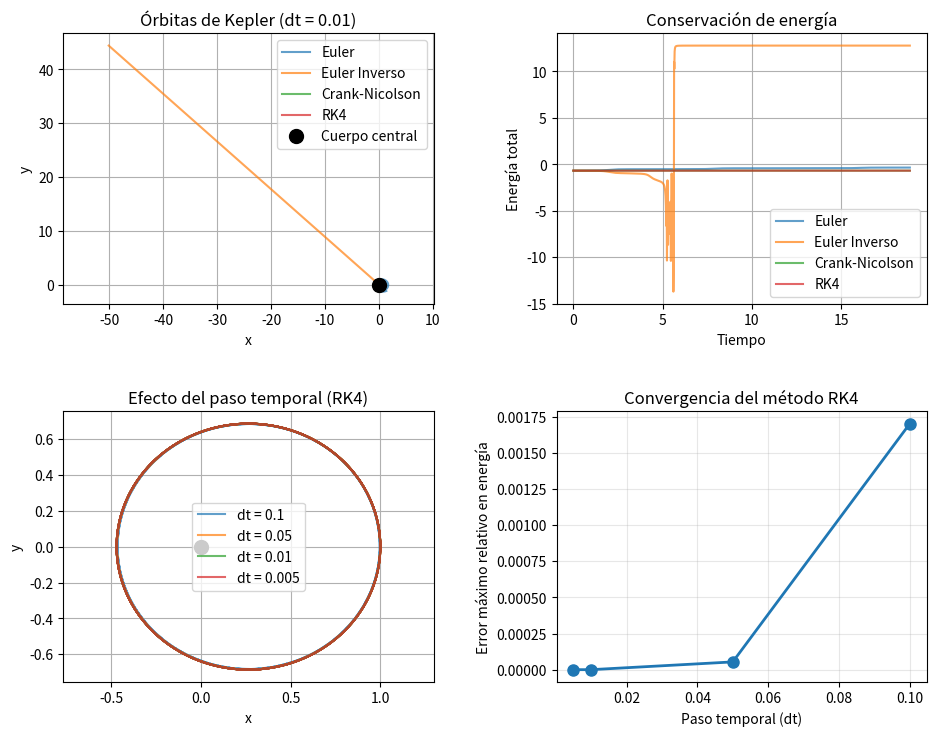

Write the Python code that produced this figure.
import numpy as np
import matplotlib.pyplot as plt
from scipy.optimize import fsolve

# ==============================================================================
# MILESTONE 2: PROTOTIPOS PARA INTEGRAR ÓRBITAS CON FUNCIONES
# ==============================================================================

# ------------------------------------------------------------------------------
# 1. MÉTODO DE EULER
# ------------------------------------------------------------------------------
def Euler(U, t, dt, F):
    """
    Euler explícito (orden 1).
    Fórmula: U_{n+1} = U_n + dt * F(U_n, t_n)
    Retorna estado avanzado un paso.
    """
    return U + dt * F(U, t)


# ------------------------------------------------------------------------------
# 2. MÉTODO DE CRANK-NICOLSON
# ------------------------------------------------------------------------------
def Crank_Nicolson(U, t, dt, F):
    """
    Crank-Nicolson (implícito, orden 2).
    U_{n+1} = U_n + dt/2 [F(U_n,t_n)+F(U_{n+1},t_{n+1})]
    Se resuelve G(U_{n+1})=0 con fsolve.
    """
    def residual(U_next):
        return U_next - U - dt/2 * (F(U, t) + F(U_next, t + dt))
    U_next_guess = U + dt * F(U, t)
    U_next = fsolve(residual, U_next_guess)
    return U_next


# ------------------------------------------------------------------------------
# 3. MÉTODO RUNGE-KUTTA DE ORDEN 4 (RK4)
# ------------------------------------------------------------------------------
def RK4(U, t, dt, F):
    """
    Runge-Kutta clásico orden 4.
    Combina 4 evaluaciones para error O(dt^5).
    Retorna U_{n+1}.
    """
    k1 = F(U, t)
    k2 = F(U + dt/2 * k1, t + dt/2)
    k3 = F(U + dt/2 * k2, t + dt/2)
    k4 = F(U + dt * k3, t + dt)
    return U + dt/6 * (k1 + 2*k2 + 2*k3 + k4)


# ------------------------------------------------------------------------------
# 4. MÉTODO DE EULER INVERSO (IMPLÍCITO)
# ------------------------------------------------------------------------------
def Inverse_Euler(U, t, dt, F):
    """
    Euler inverso (implícito, orden 1, amortigua).
    Ecuación: U_{n+1} - U_n - dt F(U_{n+1}, t_{n+1}) = 0
    Se resuelve con fsolve.
    """
    def residual(U_next):
        return U_next - U - dt * F(U_next, t + dt)
    U_next_guess = U + dt * F(U, t)
    U_next = fsolve(residual, U_next_guess)
    return U_next


# ------------------------------------------------------------------------------
# 5. INTEGRADOR GENERAL DE PROBLEMAS DE CAUCHY
# ------------------------------------------------------------------------------
def integrate_cauchy(scheme, U0, t_span, dt, F):
    """
    Integrador genérico IVP: dU/dt = F(U,t), U(t0)=U0.
    scheme(U,t,dt,F) avanza un paso.
    Devuelve arrays de tiempos y estados.
    """
    t_initial, t_final = t_span
    
    # Número de pasos temporales
    n_steps = int((t_final - t_initial) / dt) + 1
    
    # resultados
    t_array = np.linspace(t_initial, t_final, n_steps)
    U_array = np.zeros((n_steps, len(U0)))
    
    # CI
    U_array[0, :] = U0
    
    # Integración temporal
    for i in range(n_steps - 1):
        U_array[i+1, :] = scheme(U_array[i, :], t_array[i], dt, F)
    
    return t_array, U_array


# ------------------------------------------------------------------------------
# 6. FUERZA DE KEPLER PARA EL PROBLEMA DE DOS CUERPOS
# ------------------------------------------------------------------------------
def Kepler_force(U, t):
    """
    RHS problema de dos cuerpos 2D (μ=1).
    Entrada U=[x,y,vx,vy]; salida dU/dt=[vx,vy,ax,ay].
    a = -r/|r|^3.
    """
    # Desempaquetar el vector de estado
    x, y, vx, vy = U
    
    # Vector de posición r = [x, y]
    r = np.array([x, y])
    
    # Módulo de la posición |r|
    r_norm = np.linalg.norm(r)
    
    # Fuerza gravitatoria: -r/|r|³ (con μ = 1)
    acceleration = -r / r_norm**3
    
    # Derivada del vector de estado: dU/dt = [v, a]
    return np.array([vx, vy, acceleration[0], acceleration[1]])


# ------------------------------------------------------------------------------
# 7. INTEGRACIÓN DE ÓRBITAS DE KEPLER Y ANÁLISIS DE RESULTADOS
# ------------------------------------------------------------------------------
def analyze_kepler_orbits():
    """
    Comparación de esquemas en órbita elíptica.
    Métricas: órbita y energía vs tiempo; efecto dt.
    """
    print("="*70)
    print("ANÁLISIS DE ÓRBITAS DE KEPLER CON DIFERENTES ESQUEMAS TEMPORALES")
    print("="*70)
    
    # Condiciones iniciales para una órbita elíptica
    # Posición inicial: r0 = [1, 0]
    # Velocidad inicial: v0 = [0, 1] (órbita circular con μ = 1)
    U0_circular = np.array([1.0, 0.0, 0.0, 1.0])
    
    # Órbita elíptica (velocidad ligeramente menor)
    U0_elliptic = np.array([1.0, 0.0, 0.0, 0.8])
    
    # Periodo aproximado de la órbita circular: T = 2π
    T_period = 2 * np.pi
    t_span = (0, 3 * T_period)  # Integrar 3 periodos
    
    # Lista de esquemas a probar
    schemes = {
        'Euler': Euler,
        'Euler Inverso': Inverse_Euler,
        'Crank-Nicolson': Crank_Nicolson,
        'RK4': RK4
    }
    
    # Paso de tiempo base
    dt = 0.01
    
    print(f"\n1. INTEGRACIÓN CON PASO TEMPORAL dt = {dt}")
    print("-" * 70)
    
    # Integrar con cada esquema
    results = {}
    for name, scheme in schemes.items():
        print(f"\nIntegrando con {name}...")
        t, U = integrate_cauchy(scheme, U0_elliptic, t_span, dt, Kepler_force)
        results[name] = (t, U)
        
        # Calcular energía total (debería conservarse)
        r = np.sqrt(U[:, 0]**2 + U[:, 1]**2)
        v = np.sqrt(U[:, 2]**2 + U[:, 3]**2)
        E = 0.5 * v**2 - 1.0 / r  # Energía total (cinética + potencial)
        
        # Error relativo en la energía
        E_error = np.abs(E - E[0]) / np.abs(E[0]) * 100
        
        print(f"  Error máximo en energía: {np.max(E_error):.6f}%")
        print(f"  Error final en energía: {E_error[-1]:.6f}%")
    
    # Graficar órbitas
    plt.figure(figsize=(10, 8))
    
    plt.subplot(2, 2, 1)
    for name, (t, U) in results.items():
        plt.plot(U[:, 0], U[:, 1], label=name, alpha=0.7)
    plt.plot(0, 0, 'ko', markersize=10, label='Cuerpo central')
    plt.xlabel('x')
    plt.ylabel('y')
    plt.title(f'Órbitas de Kepler (dt = {dt})')
    plt.legend()
    plt.grid(True)
    plt.axis('equal')
    
    # Graficar energía vs tiempo para cada método
    plt.subplot(2, 2, 2)
    for name, (t, U) in results.items():
        r = np.sqrt(U[:, 0]**2 + U[:, 1]**2)
        v = np.sqrt(U[:, 2]**2 + U[:, 3]**2)
        E = 0.5 * v**2 - 1.0 / r
        plt.plot(t, E, label=name, alpha=0.7)
    plt.xlabel('Tiempo')
    plt.ylabel('Energía total')
    plt.title('Conservación de energía')
    plt.legend()
    plt.grid(True)
    
    # 8. EFECTO DEL PASO TEMPORAL
    print(f"\n2. ANÁLISIS DEL EFECTO DEL PASO TEMPORAL (usando RK4)")
    print("-" * 70)
    
    dt_values = [0.1, 0.05, 0.01, 0.005]
    
    plt.subplot(2, 2, 3)
    for dt_test in dt_values:
        print(f"\n  dt = {dt_test}:")
        t, U = integrate_cauchy(RK4, U0_elliptic, t_span, dt_test, Kepler_force)
        plt.plot(U[:, 0], U[:, 1], label=f'dt = {dt_test}', alpha=0.7)
        
        # Error en energía
        r = np.sqrt(U[:, 0]**2 + U[:, 1]**2)
        v = np.sqrt(U[:, 2]**2 + U[:, 3]**2)
        E = 0.5 * v**2 - 1.0 / r
        E_error = np.abs(E - E[0]) / np.abs(E[0]) * 100
        print(f"    Error máximo en energía: {np.max(E_error):.6f}%")
    
    plt.plot(0, 0, 'ko', markersize=10)
    plt.xlabel('x')
    plt.ylabel('y')
    plt.title('Efecto del paso temporal (RK4)')
    plt.legend()
    plt.grid(True)
    plt.axis('equal')
    
    # Error en energía vs paso temporal
    plt.subplot(2, 2, 4)
    errors = []
    for dt_test in dt_values:
        t, U = integrate_cauchy(RK4, U0_elliptic, t_span, dt_test, Kepler_force)
        r = np.sqrt(U[:, 0]**2 + U[:, 1]**2)
        v = np.sqrt(U[:, 2]**2 + U[:, 3]**2)
        E = 0.5 * v**2 - 1.0 / r
        E_error = np.max(np.abs(E - E[0]) / np.abs(E[0]))
        errors.append(E_error)
    
    plt.plot(dt_values, errors, 'o-', linewidth=2, markersize=8)
    plt.xlabel('Paso temporal (dt)')
    plt.ylabel('Error máximo relativo en energía')
    plt.title('Convergencia del método RK4')
    plt.grid(True, alpha=0.3)
    
    plt.tight_layout(pad=3.0, w_pad=3.0, h_pad=3.0)
    plt.savefig('kepler_orbits_analysis.png', dpi=150, bbox_inches='tight')
    print(f"\n  Gráficas guardadas en 'kepler_orbits_analysis.png'")
    
    # EXPLICACIÓN DE RESULTADOS
    print("\n" + "="*70)
    print("EXPLICACIÓN DE RESULTADOS")
    print("="*70)
    print("""
    Resumen métodos:
     Euler: energías crecientes (no conservativo).
     Euler inverso: disipación numérica.
     Crank-Nicolson: buena conservación (orden 2).
     RK4: alta precisión y muy baja deriva energética.
    Convergencia RK4 ~ O(dt^4).
    Recomendación: dt pequeño balanceando coste y precisión.
    Métodos simplécticos (no incluidos) mejorarían conservación larga.
    """)
    
    plt.show()


# ==============================================================================
# PROGRAMA PRINCIPAL
# ==============================================================================
if __name__ == "__main__":
    analyze_kepler_orbits()
